pico-8 play session: hold → + tap 🅾

[t = 1 s] hold → ~1s, tap 🅾 ~2×
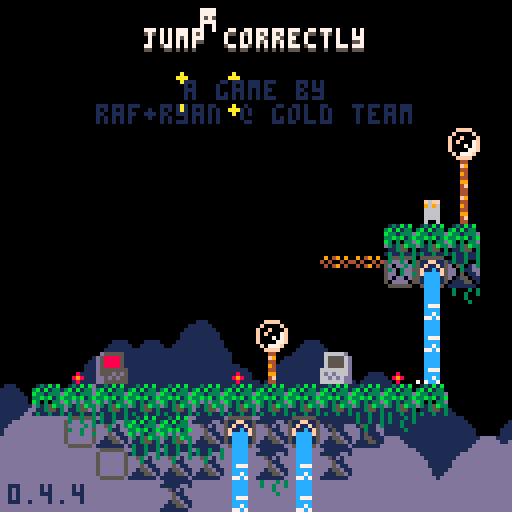
[t = 6 s] hold → ~6s, tap 🅾 ~10×
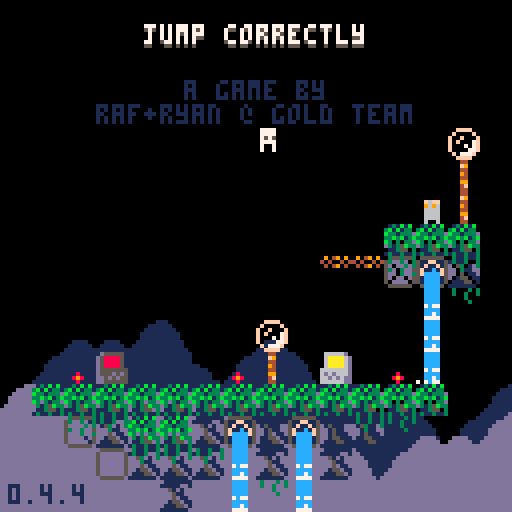
[t = 8 s] hold → ~8s, tap 🅾 ~14×
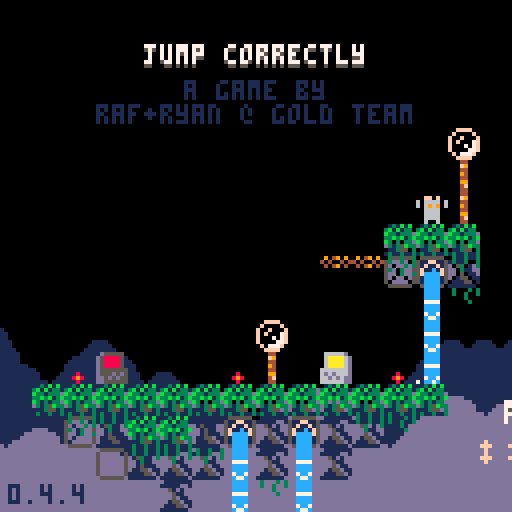

pico-8 cartridge
version 42
__lua__
-- jumper 2
-- 2025-06-24

p_win=0 //keep this
last_lvl=31

--constants and globals
p_spd=1
p_accel=0.3		 --fall accel (0.3)
p_f_max=4				 --fall spd max (4)
p_j_max=-2.5	 --jump spd max (-2.5)
p_j_t_max=5 	 --jump frames
//p_j_fre=1   	 --num free jumps
//p_w_spd=0.3 		--water fill speed

l_toucht=nil //last touch teleporter

chl=0 --checkpoint lvl
crl=0 --current lvl

-- enemy constants
ice_t_slow=70 --ice spawn time slow
ice_t_fast=30 --ice spawn time fast

cltb=0 --cloud time back
cltf=0 --cloud time front
key_cols={10,11,12,8} --keys

logo_t=0
//auto_save=1
tot_d=0
aut=0

function _init()
	printh("=====start=====")
	cartdata("gt_j2_043")
	
	mplay=false
	pp=obj(-1,-1,3,5)
	chl=dget(0)
	//chl=31
	tot_d=dget(2)
	//tot_d=100
	p_win=dget(3)
	//p_win=1
	printh("load save 0 "..chl)
	printh("load save 2 "..tot_d)
	printh("load save 3 "..p_win)
	
	reset_checkpoint(0)
end

function reset_checkpoint(ll)
	printh("reseting from checkpoint")
	uits,l_uits=-0.1,-1 --ui time slow
	uitf,l_uitf=-0.1,-1 --ui time fast
	
	tpt=0								--lvl trans time
	pvy=0  			   --vel y
	pdrx=1 			   --dir x
	pdry=0 			   --dir y
	pmt=0  			   --move time
	pjmp=0 			   --current jump
	pjp=true     --jump pressed
	pjmpt=0      --jump time
	ptank=1 		   --num water tanks (this will probably never get higher)
	pwater=0 	   --amt water
	pst=false    --show empty tank icon
	pwt=0					   --water time
	ptw=false    --touching water
	pdig=false   --is digging
	pdt=0				 	  --digging time
	pseed=0				  --seeds
	psht=false   --shooting
	ptswch=false --touching switch player
	etswch=false --touching switch any ememy
	pto=false 	 	--near old man :(
	pio=false    --interact old man
	og_text=":)" --old guy text
	ptn=false				--touching ng cpu
	pin=false				--interact ng cpu
	ptd=0    				--touching door (0 no, 1 yes, 2 yes+interact)
	pbnk=false   --did bonk
	prst=0							--restart time
	
	ogidx=0
	ogt=0
	
	dth_t=-1					--death time
	dth_e=nil				--death object
	
	if ll then
		crl=ll
	else
		crl=chl
	end
	
	if(crl!=0)save_game()
	
	if crl==0 then
		mplay=false
		music(63)// test no music
	elseif not mplay then
		mplay=true
		music(0)// test start music
	end
	
		
	init_lvl()
end

function _draw()
	cls()
	camera(cmx,cmy)
	
	draw_clouds()
	
	if logo_t<120 then
		draw_logo()
		return
	end
	
	if tpt>0 and tpt<40 then
		local t,c="computer "..crl,5
		if crl==0 then
			t="correct!"
			c=cltb%8+8
		end
		
		print(
			t,
			cmx+cen_txt(t),
			cmy+62,
			c)
			
		if flr(uits%2)==0 then
			spr(22,cmx,cmy+120)
		end
		return
	end
	
	if dth_t!=-1 then
		if dth_e and dth_e.draw then
			dth_e.draw(dth_e)
		end
		for e in all(effs)do
			if(e.isp)e.draw(e)
		end
		return
	end
	
	draw_bk()
	
	for e in all(enemies)do
		if(e.draw)e.draw(e)
	end
	
	map(0,0)
	
	if not tp_out then
		draw_player()
	end
	//printh(cmi.." "..cmj.." "..cmx.." "..cmy)
	
	draw_fg()
	
	for b in all(bullets)do
		b.draw(b)
	end
	
	
	for e in all(effs)do
		e.draw(e)
	end
	
	draw_hud()
	if aut>0 then
		for i=0,flr((30-aut)/10)do
			pset(cmx+2+i*2,cmy+126,7)
		end
	end
	
	if pio then
		draw_old_guy_prompt()
	end
end

function _update()
	l_uits,uits=uits,(uits+0.1)%30
	l_uitf,uitf=uitf,(uitf+0.2)%30
	cltb=(cltb+0.7)%136
	cltf=(cltf+1)%136
	
	if aut>0 then
		aut-=1
	end
	
	if scr_wrap and 
				flr(uits%3)==0 and
				flr(l_uits%3)!=0 then
		for i=0,16 do
			add_wrap(cmx,cmy+i*8,1)
			add_wrap(cmx+127,cmy+i*8,-1)
		end
	end
	
	if logo_t<120 then
		logo_t+=1
		if(btnp(❎))logo_t+=50
		return
	end
	
	update_clds()
	
	for e in all(effs)do
		e.update(e)
	end
	
	if dth_t>=0 then
		dth_t-=1
		//if dth_e and dth_e.update then
			//dth_e.update(dth_e)
		//end
		if(dth_t==0)reset_checkpoint(crl)
		return
	end
	
	if pio then
		update_old_guy_prompt()
		return
	end
	
	if crl==0 and 
				p_win==1 and
				flr(uitf%2)==0 and
				flr(l_uitf%2)!=0 then
		add_jump(
			rand(0,127),
			rand(0,127),
			nil,
			15)
		//local sv=
		//sfx(16,-1,rand(0,2)*6,6)
		sfx(9,-1,0,16)
	end
	
	update_lvl()
	
	if tp_out then
		update_tp_out()
	else
		for e in all(enemies)do
			if(e.update)e.update(e)
		end
	
		update_bullets()
		update_player()
	end
end

function comb(a,b)
	for k,v in pairs(b)do
		a[k]=v
	end
end

function obj(x,y,w,h,ext)
	o={x=x,y=y,w=w,h=h}
	comb(o,ext)
	return o
end

function eff(x,y,d,u,ext)
	o={x=x,y=y,draw=d,update=u}
	comb(o,ext)
	return o
end

function rand(bot,top)
	return flr(rnd((top+1)-bot))+bot
end

function draw_bb(o)
	rect(
		o.x-o.w/2,
		o.y-o.h/2,
		o.x+o.w/2,
		o.y+o.h/2,
		8)	
end

function col_bb(a,b)
	if b.w==0 or b.h==0 then
		return false
	end
	local ax=a.x-a.w/2
	local ay=a.y-a.h/2
	local bx=b.x-b.w/2
	local by=b.y-b.h/2
	
	return ax<=bx+b.w and
		ax+a.w>=bx and ay<=by+b.h and
		ay+a.h>=by
end

function test_w_wrap(a,b)
	local aa=a
	if scr_wrap then
		aa=obj(
			a.x%128+cmx,
			a.y,a.w,a.h)
	end
	if col_bb(aa,b) then
		return b
	end
	return nil
end

function on_layer(o,ox,oy,lrs,t_spk,hb_mod)
	if type(lrs)!="table" then
		lrs={lrs}
	end
	if(hb_mod==nil)hb_mod=0
	
	local a=obj(o.x+ox,o.y+oy,o.w+hb_mod,o.h+hb_mod)
	local mi=flr(a.x/8)
	local mj=flr(a.y/8)
	
	for j=min(cmj+15,mj+1),max(cmj,mj-1),-1 do
	for ii=mi-1,mi+1 do
		local i=ii%16+cmi
		for f in all(lrs) do
			local s=mget(i,j)
			if fget(s,f) then
				local h=f==1 and 4 or 8
				local b=obj(
					i*8+4,
					j*8+h/2,
					8,
					h,
					{s=s}
				)
				if test_w_wrap(a,b) then
					return b
				end
			end
		end
	end end
	
	if t_spk then
		for s in all(spks) do
			if test_w_wrap(a,s) then
				return s
			end
		end
	end
	return nil
end

function on_scr(o)
	return o.y<cmy+137 and 
								o.y>cmy-4 and
			 				o.x<cmx+137 and 
			 				o.x>cmx-4
end

function round(n)
	if n-flr(n)>=0.5 then
		return flr(n)+1
	end
	return flr(n)
end

function lerp(a,b,t)
 return a+(b-a)*t
end

function clear_map_at(x,y)
	mset(flr(x/8),flr(y/8),0)
end

function draw_logo()
	local f=min(logo_t/60,1)
	local fi=min(flr(logo_t/9),6)
	pal(10,({1,5,2,13,15,10})[fi])
	for i=1,4 do
		spr(
			124+i-1,
			cmx+60+f*8*i-4*f,
			cmy+60)
		spr(
			124-i,
			cmx+60-f*8*i+4*f,
			cmy+60)
	end
end

--[[
function toggle_auto_save(i)
	if i==1 or i==2 then
		return
	end
	auto_save=(auto_save+1)%2
	printh("set auto save ")
	printh(auto_save)
	dset(1,auto_save)
	//add sfx here
	menuitem(
		2,
		"auto save "..(auto_save==1 and "is on" or "is off"),
		toggle_auto_save
	)
end
]]--

function save_game()
	printh("set save 0 "..chl)
	printh("set save 2 "..tot_d)
	printh("set save 3 "..p_win)
	dset(0,chl)
	dset(2,tot_d)
	dset(3,p_win)
	//add sfx here
	aut=30
end

function clear_save()	
	printh("clear save 0 2 3")
	dset(0,0)
	dset(2,0)
	dset(3,0)
	tot_d=0
	chl=0
	p_win=0
end

music(0)

-->8
--player
function draw_player()
	local off=(ptswch and 2 or 0)
	
	--legs
	sspr(
		12,flr(pmt)%2*2+8,
		4,2,
		pp.x-2,pp.y+1-off,
		4,2,
		pmt<2
	)	

	--ducking
	local dt=flr(pdt/3)%2
	if dt==0 and 
				pdry==1 and 
				pvy==0 and
				not pdig then
		dt=1
	end

	--head
	if(pjmp>=1)pal(12,5)
	sspr(
		8,pdry*4+12,
		4,4,
		pp.x-2,pp.y-3+dt-off,
		4,4,
		pdrx==-1
	)
	pal()
		
	--off screen arrow
	if pp.x>cmx+128 then
		spr(13,cmx+120,pp.y-4)
	elseif pp.x<cmx-1 then
		spr(13,cmx+2,pp.y-4,1,1,true)
	end
	
	--water drops
	if ptw then
		draw_splash(pp.x-4,pp.y-5)
	end
	
	--water tank
	local ofx=3
	if(pdrx==-1)ofx=-8
	if pst then
		sspr(0,8,6,6,pp.x+ofx,pp.y-6)
	elseif pwater>0 then
		if ptw then
			--tank shadow
			sspr(
				0,8,6,6,
				pp.x+ofx+1,pp.y-5)
		end
		sspr(
			16+8*(pwater-1)+(flr(uits)%2)*4,8,
			5,5,pp.x+ofx,pp.y-6)
	end
	
	--seeds
	for i=1,pseed do
		local a=uitf/7.5+i/pseed
		local x=pp.x+cos(a)*6
		local y=pp.y+sin(a)*6
		rectfill(
			x,y,
			x+sgn(cos(a)),
			y+sgn(sin(a)),7)
	end
	
	if prst>15 then
		draw_int(
			4-flr(prst/15),
			pp.x+2,
			pp.y-2)
	end
	
	--[[
	draw_bb(
		{x=pp.x,y=pp.y+4,w=3,h=1}
	)
	]]--
end

function update_player()
	local move=false
	pdry=0
	if(btn(➡️))move,pdrx=true,1
	if(btn(⬅️))move,pdrx=true,-1
	if(btn(⬆️))pdry=-1
	if(btn(⬇️))pdry=1
	
	if move then
		pmt-=0.3
		if(pmt<0)pmt=4
		if not on_layer(pp,pdrx,0,0) then
			pp.x+=p_spd*pdrx
		end
	else
		pmt=0
		pp.x=flr(pp.x)
	end
	
	if scr_wrap then
		local wr=false
		if(pp.x<cmx-1)pp.x,wr=cmx+127,true
		if(pp.x>cmx+127)pp.x,wr=cmx,true
		if(wr)sfx(3,-1,12,14)
	end
	
	--touch enemy
	local ts=false --touch shroom
	for e in all(enemies)do
		if col_bb(pp,e) then
			if e.draw==draw_shroom then
				ts=true
				//printh(pp.x.." "..pp.y.." touch shroom")
			elseif e.can_hurt then
				//reset_checkpoint()
				kill_plr(e)
				return
			end
		end
	end
	
	--jump
	if btn(🅾️) then
		if not pjp then
			pjp=true
			--  bank,chnl,off, len
			--sfx(0,   0,   0,   0)
			if (pjmp<1 or
							flr(pwater/3)>0) then
				if pjmp>=1 and pwater>2 then
					pwater-=3
					if pwater==0 then
						pst=true
					end
				end
				pjmpt=p_j_t_max
				//pvy=p_j_max
				pjmp+=1
				add_jump(pp.x-1,pp.y)
				if not ptn then
					sfx(3,-1,0,8)
				end
			end
		end
		if pjmpt>0 then
			pvy=p_j_max
		end
		pjmpt=max(0,pjmpt-1)
	else
		pjmpt=0
		pjp=false
	end
	
	--fall
	pvy=min(p_f_max,pvy+p_accel)
	if pvy<0 then
		local b=on_layer(pp,0,pvy,0) 
		if b then
			if not pbnk then
				sfx(3,-1,8,4)
			end
			pbnk=true
			pp.y=b.y+7
			pvy=0.5 --y vel of player after bonk
		end
	else 
		local t=on_layer(
			pp,0,max(1,pvy),{0,1})
		if t!=nil and t.y-pp.y>4 then
			if pvy>p_accel then
				//printh(
				//	"landed "..(
				//		ts and "true" or "false")
				//	)
				add_landed(pp.x,pp.y+4)
				pbnk=false
				sfx(5,-1,0,10)
			end
			pp.y=(flr(pp.y/8)*8)+5
			pvy=0
			pst=false
			
			if not ts then
				pjmp=0
			end
			
			if t and t.s==76 then
				set_cld(t.x,t.y)
			end
		end
	end
	pp.y+=pvy
	
	local sq=on_layer(pp,0,0,0)
	if sq then
		//printh(sq.x.." "..sq.y)
		local o=obj(
			sq.x,sq.y,0,0,
			{
				draw=function()
					spr(sq.s,sq.x-4,sq.y-4)
				end
			})
		kill_plr(o)
	end
	
	--shoot
	if btn(❎) then
		if not pto and 
					not psht and 
					pseed>0 then
			psht=true
			pseed-=1
			sfx(6,-1,0,6)
			local dx=pdrx
			if(pdry!=0)dx=0	
			//add_get(pp.x+2,pp.y,pseed)
			add_bullet(
				pp.x+dx*5,pp.y+pdry*5,1,
				dx*4,pdry*4,false,7,true)
		end
	else
		psht=false 
	end
	
	if btn(❎) and 
				btn(⬇️) and 
				pvy==0 then
		prst+=1
		if prst==15*4 then
			kill_plr()
		end
	else
		prst=0
	end
	
	--touch water
	--note: timer doesnt
	--reset when player
	--leaves water
	ptw=false
	for w in all(waters) do
		if(col_bb(pp,w))ptw=true
	end
	if ptw then
		pwt+=0.3//p_w_spd
		if pwt>=1 then
			pwt=0
			if pwater/3<ptank then
				pwater+=1
				pst=false
				sfx(4,-1,(pwater-1)*6,6)
			end
		end
	end
	
	//printh(pov)
	
	if pp.y>cmy+136 then
		//reset_checkpoint()
		kill_plr()
		return
	end
	
	for b in all(bullets)do
		if col_bb(pp,b) then
			//reset_checkpoint()
			kill_plr(b)
			return
		end
	end
	
	--touch key
	//for k in all(l_keys)do
	for i=1,#l_keys do
		local k=l_keys[i]
		if not k.p and col_bb(pp,k) then
			k.p=true
			add(p_keys,k)
			add_b_exp(
				k.x,k.y,
				3,6,
				{key_cols[i]})
			sfx(10)
		end
	end
	
	--touch door
	//for d in all(doors)do
	if door then
		if col_bb(pp,door) then
			//ptd=true
			if btn(⬇️) or btn(⬆️) then
				local can=true
			
				//sfx(11)
				//sfx(17)
				//sfx(7,-1,4,4)
				for k in all(l_keys)do
					if k.p==false then
						can=false
					end
				end
			
				if can then
					for i=1,#l_keys do
						local k=l_keys[i]
						add_b_exp(
							k.x,
							k.y,
							2,2,
							{key_cols[i]})
						//del(p_keys,k)
					end
					if crl==last_lvl then
						crl=0
						p_win=1
						save_game()
					elseif crl==chl then
						crl+=1
					else
						crl=chl
					end
					sfx(11)
					init_tp_out()
				
					return
				elseif ptd<2 then
					sfx(7,-1,4,4)
					ptd=2
				end
			else
				ptd=1
			end
		else
			ptd=0
		end
	end
	
	--touch flower
	flwr=nil
	for f in all(flwrs)do
		if col_bb(pp,f) and pdry==1 then
			flwr=f
		end
	end
	
	if pvy!=0 or flwr==nil then
		pdig=false
		pdt=0
	else
		if pdig==false then
			pdt=10
		end
		pdig=true
		if pdt%5==0 then
			add_dig(pp.x,pp.y+4)
			sfx(8,-1,27,4)
		end
		if pdt<=0 then
			del(flwrs,flwr)
			pseed+=flwr.s
			add_get(pp.x,pp.y,"+"..flwr.s)
			sfx(14)
		end
		pdt-=1
	end
	
	-- touch teleporter
	local toucht=nil
	for tt in all(tps)do
	for i=0,1 do
		local t=tt[i+1]
		if t then
			if col_bb(pp,t) then
				//printh((i+1%2)+1)
				toucht=tt[(i+1)%2+1]
			end
		end 
	end end
	if l_toucht==nil and
				toucht!=nil then
		pp.x=toucht.x
		pp.y=toucht.y+1
		pvy*=-1
		--[[
		because of long pressing jumps,
		if the player enters this while
		holding jump before the max hold
		time, their velocity wont flip
		]]--
		add_b_exp(pp.x,pp.y,5,5,toucht.c)
		sfx(7,-1,8,24)
	end
	l_toucht=toucht
	
	-- old man
	pto=false
	if old_guy and 
				col_bb(pp,old_guy)then
		pto=true
		if btnp(❎) then
			sfx(7,-1,0,4)
			pio=true
			ogt=0
			l_ogt=-1
			if p_win==1 then
				_,__,idx=rank(tot_d)
				og_text=og_texts[99-idx]
			elseif og_texts[crl]!=nil then
				og_text=og_texts[crl]
			end
		end
	end
	
	-- touch ng cpu
	ptn=false
	if ng_cpu and
				col_bb(pp,ng_cpu)then
		ptn=true
		if btnp(❎) then
			if pin then
				clear_save()
				//kill_plr(ng_cpu)
				crl=1
				init_tp_out()
				sfx(17)
			else
				sfx(7,-1,0,4)
			end
			pin=true
		elseif btnp(🅾️) then
			sfx(7,-1,4,4)
			pin=false
		end
	else
		pin=false
	end
end

function kill_plr(o)
	tot_d+=1
	dth_e=o
	dth_t=30
	add_b_exp(
		mid(cmx,pp.x,cmx+127),
		mid(cmy,pp.y,cmy+127),
		10,10,nil,true)
		sfx(8,-1,0,27)
end

-->8
--hud/general

function draw_hud()
	print(ver,2,121,1)
	
	--[[
	// uncomment for testing
	print("lvl:"..crl+1,cmx+31,cmy+1,1)
	print("lvl:"..crl+1,cmx+30,cmy,7)
	print("dth:"..tot_d,cmx+61,cmy+1,1)
	print("dth:"..tot_d,cmx+60,cmy,7)
	]]--
	
	if crl==0 then
		local t="jump correctly"
		//t="you jumped correctly"
		local off=mid(
			-2.9,
			cos((cltf%136)/136)*3,
			2.9
		)
		print(
			t,cen_txt(t),10+off,5)
		print(
			t,cen_txt(t),9+off,7)
		print("a game by",46,20,1)
		print("raf+ryan @ gold team",
			24,26,1)
		
		if p_win==1 then
		 t1="times jumped"
		 t2="incorrectly: "..tot_d
		 //t2="incorrectly: "..19999
		 print(
			 t1,
			 cen_txt(t1),40,13)
		 print(
			 t2,
			 cen_txt(t2),46,13)
			
			print("rank:",49,58,7)
			//tot_d=50
			local r,c=rank()
			if c==nil then
				pal(7,(uitf%8)+8)
			elseif flr(uitf)%2==0 then
				pal(7,c)
			end
			print(r,72,58,7)
			pal()
		end	
	end
end

function cen_txt(t)
	return 64-(#t*4)/2
end

function draw_splash(x,y)
	sspr(
		16,13+flr(uitf)%3*3,
		8,3,
		x,y)	
end

clds_b={
"00000002234002000",
"00000031111631420",
"20034311111111114",
"14311111111111111"
}
clds_f={
"00000023400562000",
"20022311143111456",
"14311111111111111"
}
function draw_clouds()
	rectfill(cmx,cmy+112,cmx+128,cmy+128,1)
	draw_cloud_layer(clds_b,72,cltb)
	rectfill(cmx,cmy+120,cmx+128,cmy+128,13)
	pal(1,13)
	draw_cloud_layer(clds_f,88,cltf)
	pal()
end

function draw_cloud_layer(arr,y,t)
	for j=1,#arr do
		for i=0,16 do
			local x=i*8-t
			if(x<-8)x+=136
			spr(arr[j][i+1],cmx+x,cmy+y+j*8)
		end
	end
end

function draw_old_guy()
	local s=0
	if cltf>68 or 
				cltf<30 and cltf%12>6 then
		s=4
	end
	sspr(
		64+s,0,
		4,8,
		old_guy.x-2,old_guy.y-4,
		4,8,
		pp.x<old_guy.x)
	if cltf>68 then
		local off=old_guy.y
		if(cltf%12>6)off-=1
		line(
			old_guy.x-4,off-1,
			old_guy.x-4,off,6)
		line(
			old_guy.x+3,off-1,
			old_guy.x+3,off,6)
	end
	//draw_bb(old_guy)
end

function draw_old_guy_prompt()
	local w=92
	local h=66
	local top=cmy+(127-h)/2
	local lft=cmx+(127-w)/2
	
	rectfill(
		lft,top,
		lft+w,top+h,0)
	rect(
		lft,top,
		lft+w,top+h,7)
	
	print(sub(og_text,0,ogt),
		lft+3,top+3,7)
end

l_ogt=-1
function update_old_guy_prompt()
	if ogt<#og_text then
		ogt+=0.5
		if l_ogt!=flr(ogt) and flr(ogt)%2==0 then
			local off=rand(0,1)
			sfx(18,-1,off*3,3)
			//sfx(18,-1,0,2)
		end
		l_ogt=flr(ogt)
	end

	if btnp(🅾️) then
		pio=false
		sfx(7,-1,4,4)
	elseif btnp(❎) then
		if ogt<#og_text then
			ogt=#og_text
		else
			pio=false
			sfx(7,-1,4,4)
		end
	end
end

function draw_ng_cpu()
	if ptd>0 then
		print(
			"continue",
			door.x-15,
			door.y-20,
			7)
		draw_int("⬆️",door.x+1,door.y-2)
	end
	
	spr(7,ng_cpu.x-4,ng_cpu.y-4)
	if(not ptn)return
		
	if pin then
		print(
			"are you sure?",
			ng_cpu.x-23,
			ng_cpu.y-20,
			7)
		print(
			"no:    yes:",
			ng_cpu.x-23,
			ng_cpu.y-12,
			7)
		draw_int("🅾️",ng_cpu.x-7,ng_cpu.y-2)
		draw_int("❎",ng_cpu.x+25,ng_cpu.y-2)
	else
		print(
			"new game",
			ng_cpu.x-15,
			ng_cpu.y-20,
			7)
		draw_int("❎",ng_cpu.x,ng_cpu.y-2)
	end
end

-- draw interact
function draw_int(s,x,y,c1,c2)
	print(
		s,x-4,y-10,
		c1==nil and 5 or c1)
	print(
		s,
		x-4,
		y-(
			flr(uits)%2==0 and 11 or 10
		),
		c2==nil and 6 or c2
	)
end
-->8
--map functions

function init_lvl()
	reload(0x1000, 0x1000, 0x2000)
	waters={}
	ftns={}
	l_keys={}
	p_keys={}
	door=nil
	flwrs={}
	swchs={}
	swch_cs={}
	sw_blks={}
	clds={}
	spks={}
	tps={
		{nil,nil},
		{nil,nil}
	}
	old_guy=nil
	ng_cpu=nil
	
	sw_state=false
	sw_state_c=false
	sw_state_l=false
	scr_wrap=false
	flip_d=false
	
	bullets={}
	effs={}	
	enemies={}	
	--current map tile i,j
	cmi=crl%8*16
	cmj=flr(crl/8)*16
	--current map x,y
	cmx,cmy=cmi*8,cmj*8
	
	--debug for when no checkpoint
	pp.x,pp.y=cmx+64,cmy+64
	
	printh("init lvl: "..crl..", "..cmi.." "..cmj)
	
	local inf_ftns={}
	
	for j=0,15 do
	for i=0,15 do
		local s=mget(cmi+i,cmj+j)
		local fl=fget(s)
		local sn=mget(cmi+i,cmj+max(j-1,0))
		local ss=mget(cmi+i,cmj+min(j+1,15))
		local sw=mget(cmi+max(i-1,0),cmj+j)
		local se=mget(cmi+min(i+1,15),cmj+j)

		local x,y=cmx+i*8,cmy+j*8
		
		if s>=93 and s<=94 then
			--fountains
			local on_t,off_t=7,0
			if(s==94)on_t,off_t=30,30
			if(s==93)add(inf_ftns,{x=x,y=y})
			add(ftns,{
				x=x,y=y,
				t=-1,on_t=on_t,off_t=off_t
			})
			mset(cmi+i,cmj+j,79)
		elseif s==109 or s==110 then
			add(sw_blks,{
				cmi+i,cmj+j,s==110
			})
		elseif fl==0 then
			-- items created in this
			-- block will clear the
			-- original map tile
			mset(cmi+i,cmj+j,0)
			
			if s==107 then
				--spikes
				local off,f=5,false
				if sn!=77 and 
							sn!=109 and
							sn!=110 and
							fget(sn,0) then
					off,f=2,true
				end
				local sp=add_enemy(
					x+4,y+off,8,4,
					draw_spike,
					nil,
					false,
					true,
					{f=f}
				)
				add(spks,sp)
			elseif s==36 or // up
										s==45 or // down
										s==46 or // right
										s==54 or // left
										s==53 then
				--circle spikes
				local u=update_c_spike
				if(s==53)u=nil
				local d={-1,0}
				if(s==36)d={0,-1}
				if(s==45)d={0,1}
				if(s==46)d={1,0}
				if(s==54)d={-1,0}
				add_enemy(
					x+4,y+4,7,7,
					draw_c_spike,
					u,
					false,
					true,
					{d=d}
				)
			elseif s==22 then
				--keys/floppy
				add(l_keys,obj(
					x+4,y+4,4,4,
					{p=false}
				))
			elseif s==23 and p_win==0 then
				--door
				door=obj(x+4,y+4,8,8)
			elseif s==24 or s==25 then
				--flower 5 seed
				add(flwrs,obj(x+4,y+4,6,8,{s=s==24 and 5 or 1}))
			elseif s==48 or s==49 then
				-- checkpoints
				printh("cp "..x.." "..y)
				pp.x,pp.y=x+4,y+5
				add_b_exp(pp.x,pp.y,10,10)
			elseif s==50 or s==51 then
				-- slimes
				add_enemy(
					x+4,y+4,4,6,
					draw_slime,
					update_slime,
					true,
					true,
					{fast=s==51}
				)
			elseif s==52 then
				-- cacti
				add_enemy(
					x+4,y+4,7,8,
					draw_cactus,
					update_cactus,
					true,
					true,
					{t=60}
				)
			elseif s==55 or s==56 then
				-- moles
				add_enemy(
					x+4,y+4,5,6,
					draw_mole,
					update_mole,
					true,
					true,
					{j=s==56,tm=15,htm=0}
				)
			elseif s==35 then
				-- switches
				add(swchs,obj(
					x+4,y+6,7.5,3))
			elseif s==37 then
				-- switch coins
				add(swch_cs,obj(
					x+4,y+4,7,6))
			elseif s==102 or s==103 then
				-- icicles
				add_enemy(
					x+4,y-4,0,0,
					nil,
					update_ice_spwn,
					false,
					false,
					{tm=s==102 and ice_t_slow or ice_t_fast}
				)
			elseif (s>=40 and s<=44) or
										(s>=57 and s<=60) then
				-- flame spaner
				local drs={
					nil,
					{1,0},{-1,0},{0,-1},{0,1}
				}
				local spd=0.8 -- slow speed
				if s==40 then
					spd=1.8 -- tracker speed
				elseif s>45 then
					spd=1.6 -- fast speed
				end
				local e=add_enemy(
					x,y,0,0,
					draw_flame_spawn,
					update_flame_spawn,
					false,
					false,
					{
						tm=0,
						dr=s<45 and drs[s-39] or drs[s-55],
						flt=not fget(ss,0),
						spd=spd
					}
				)
				//printh(s-39)
				//printh(drs[s-39])
			elseif s==11 then
				scr_wrap=true
			elseif s==61 then
				-- mushroom
				add_enemy(
					x+4,y+4,7,6,
					draw_shroom,
					update_shroom,
					true,
					false,
					{tp=false}
				)
			elseif s==31 then
				--eye
				add_enemy(
					x+4,y+4,7,6,
					draw_eye,
					update_eye,
					false,
					false,
					{t=0}
				)
			elseif s==120 then
				flip_d=true
			elseif s>=116 and s<=119 then
				--teleporters
				local i1=ceil(abs(115-s)/2)
				local i2=(s%2)+1
				local cs={{3,11},{2,8}}
				tps[i1][i2]=obj(
					x+4,y+4,6,6,
					{c=cs[i1]}
				)
			elseif s==8 then
				old_guy=obj(
					x+4,y+4,8,8,
					{draw=draw_old_guy}
				)
			elseif s==7 then
				ng_cpu=obj(
					x+4,y+4,8,8)
			end
		end
	end end
	
	for f in all(inf_ftns)do
		local j=flr(f.y/8)
		local i=flr(f.x/8)
		
		repeat
			add(
				waters,
				obj(
					f.x+4,
					cmy+3+(j-cmj)*8,
					8,8,
					{st=f.y+5}
				)
			)
			j+=1
		until j>cmj+15 or fget(mget(i,j),0)
	end
	
	--[[
	// title test, use moles
	// to
	if crl==0 then
		local ss="jump correctly"
		printh("lvl 1")
		for i=0,#ss-1 do
			local s=ss[i+1]
			local x,y=24+i*4,20-i*2
			add_enemy(
				x+4,y+4,3,5,
				draw_title_text,
				update_mole,
				true,
				true,
				{j=true,tm=15,htm=0,s=s}
			)
		end
	end
	]]--
end

function draw_bk()
	for w in all(waters)do
		local off=0
		if w.ct and w.ct.y>w.st then
			//printh(w.ct.y-w.y)
			off=7-(w.ct.y-w.y)
		end
		sspr(
			14*8+flr(uits)%4*4,0,
			4,8-off,
			w.x-2,w.y-4)
		//end
		//draw_bb(w)
		if w.ct and off!=0 then

			draw_splash(w.ct.x-4,w.ct.y-5)
		end
		
		for e in all(enemies)do
			if col_bb(w,e) then
				sspr(
					16,13+flr(uitf)%3*3,
					8,3,
					e.x-4,e.y-5)
			end
		end
	end
	
	//for d in all(doors)do
	if door then
		if #p_keys==#l_keys and 
					uits-flr(uits)>0.5 then
			pal(5,key_cols[flr(uits)%#l_keys+1])
		end
		spr(
			23,
			door.x-4,
			door.y-4,
			1,1,
			flip_d
		)
		pal()
		//draw_bb(door)
	end
	
	if old_guy then
		draw_old_guy()
	end
	
	if ng_cpu then
		draw_ng_cpu()
	end
end

function draw_fg()
	local ft=cltf%68
	if ft>0 and ft<7 or 
				ft>14 and ft<21 then
		pal(3,7)
		pal(10,7)
		pal(14,7)
	end
	for f in all(flwrs)do
		local fx=mid(0,flr(uits)%4-1,1)
		local oy=flr(uits)%4%2
		if f.s==5 then
			sspr(
				64,13,6,3,
				f.x-3+fx,f.y+1,
				6,3,fx>0)
			sspr(
				8*8,8,6,5,f.x-3,f.y-4+oy)
		elseif f.s==1 then
			sspr(
				72,14,6,2,
				f.x-3+fx,f.y+1,
				6,3,fx>0)
			sspr(
				72,9,6,5,f.x-3,f.y-4+oy)
				
		end
		
		if not pdig and 
					col_bb(pp,f) then
			draw_int("⬇️",f.x+1,f.y-0)
		end
		//draw_bb(f)
	end
	pal()
	
	if not tp_out then
		for i=1,#l_keys do 
			local k=l_keys[i]
			pal(7,key_cols[i])
			spr(
				22,
				k.x-4,
				k.y-4+mid(
					-1.9,
					cos((uits+i)/5)*2,
					1.9
				)
			)
			pal()
			//draw_bb(k)
		end
	end
	
	for s in all(swchs)do
		sspr(24,
			sw_state and 21 or 17,
			8,3,s.x-4,s.y-1)
		//draw_bb(s)
	end
	
	for s in all(swch_cs)do
		if ptswch or etswch then
			palt(5,true)
			pal(7,13)
			pal(8,13)
			pal(11,13)
		end
		spr(sw_state and 37 or 38,
			s.x-4,s.y-4+cos(uits/6)*2)
		//draw_bb(s)
		pal()
	end
	
	for ti=1,#tps do
	for t in all(tps[ti]) do
	if t then
		//draw_bb(t)
		local d=ti<2 and 1 or -1
		for i=0,2 do
			local f=max(1,i*2)
			local a=0
			while a<1 do
				local aa=a+(cltf/(136/f))
				
				pset(
					t.x+cos(aa)*(2+i),
					t.y+sin(aa)*(2+i)*d,
					i%2==0 and t.c[2] or t.c[1]
				)
				a+=1/5
			end
		end
	end end end
	
	if pto then
		draw_int("❎",old_guy.x,old_guy.y)
	elseif old_guy!=nil and
								p_win==1 and 
								flr(uits)%2==0 then
		draw_int("!",old_guy.x+2,old_guy.y,2,8)
	end
end

function update_lvl()
	for w in all(waters)do
		w.y+=1
		local t=on_layer(w,0,0,0,false,-2)
		w.ct=t
		if w.y>cmy+136 or 
					(t!=nil and t.y>w.st and t.y-w.y<1)  then
			del(waters,w)
		end
	end
	
	for f in all(ftns)do
		f.t+=1
		if f.t<f.on_t then
			if f.t%8==0 then
				add(waters,obj(
					f.x+4,f.y+4,8,8,{st=f.y+5}
				))
			end
		elseif f.t==f.on_t+f.off_t then
			f.t=-1
		end
	end
	
	for i=1,#p_keys do
		local k=p_keys[i]
		//if k.p then
			local tx=pp.x+4*i*1.2*pdrx*-1
			local ty=pp.y-3
			k.x=lerp(k.x,tx,0.2)
			k.y=lerp(k.y,ty,0.2)
		//end
	end
	
	sw_state=sw_state_c
	ptswch=false
	etswch=false
	for s in all(swchs)do
		if col_bb(s,pp) then
			ptswch=true
			sw_state=true
		end
		
		for e in all(enemies)do
			e.tswch=false
			if e.draw!=draw_flame and 
						col_bb(s,e) then
				e.tswch=true
				etswch=true
				sw_state=true
			end
		end
	end
	
	if not ptswch and not etswch then 
	for s in all(swch_cs)do
		if col_bb(s,pp) then
			del(swch_cs,s)
			sw_state_c=not sw_state_c
			sfx(13,-1,0,16)
			local c={8,14}
			if(sw_state_c)c={11,3}
			add_b_exp(s.x,s.y,3,6,c)
		end
	end end
	
	for s in all(sw_blks)do
		if s[3]==sw_state then
			mset(s[1],s[2],sw_state and 110 or 109)
		else
			mset(s[1],s[2],111)
		end
	end
	
	if sw_state!=sw_state_l then
		sfx(12,-1,0,2)
	end
	sw_state_l=sw_state
end
-->8
--effects and bullets

function add_bullet(
	x,y,w,
	vx,vy,
	fall,
	c,
	p,
	draw)
	add(bullets,obj(
		x,y,
		w,w,{
			vx=vx,
			vy=vy,
			fall=fall,
			c=c,
			p=p,
			draw=draw and draw or draw_bullet
		}))
end

function draw_bullet(b)
		rectfill(
			b.x-b.w/2,b.y-b.h/2,
			b.x+b.w/2,b.y+b.h/2,
			b.c and b.c or 7)
		//draw_bb(b)
end

function draw_c_bullet(b)
	spr(
		26,b.x-1,b.y-1,
		1,1,
		false,
		b.vy>1
	)
	//draw_bb(b)
end

function update_bullets()
	for b in all(bullets)do
		if b.fall then
			b.vy=min(p_f_max,b.vy+p_accel)
			if b.vx>0 then
				b.vx=max(0,b.vx-0.2)
			elseif b.vx<0 then
				b.vx=min(0,b.vx+0.2)
			end		
		end
	
		b.x+=b.vx
		b.y+=b.vy
		
		if b.x<cmx or b.x>cmx+128 or
					b.y<cmy or b.y>cmy+128 then
			//add_b_exp(b.x,b.y,2,4)
			del(bullets,b)
		end
		
		local t=on_layer(b,0,0,0)
		if t!=nil and 
					(b.draw!=draw_c_bullet or 
						t.y>b.y
					)then
			if b.p and t.s==77 then
				clear_map_at(t.x,t.y)
				add_gb(t.x,t.y)
				sfx(15,-1,0,27)
			end
			add_b_exp(b.x,b.y,2,4)
			del(bullets,b)
		end	
		
		if b.p then
			for e in all(enemies)do
				local tbw=b.w
				b.w+=2
				b.h+=2
				if e.draw!=draw_flame and 
							col_bb(b,e) then
					add_b_exp(b.x,b.y,2,4)
					del(bullets,b)
					del(enemies,e)
				end
				b.w,b.h=tbw,tbw
			end	
		end
	end
end

function add_b_exp(x,y,m,n,c,isp)
	for i=0,rand(m,n) do
		add(effs,eff(
			rand(x-4,x+4),rand(y-4,y+4),
			draw_jump,update_b_exp,
			{
				t=rand(10,15),
				vx=rand(-0.5,0.5),
				vy=rand(-0.5,0.5),
				c=c,
				isp=isp
			}
		))
	end
end

function update_b_exp(e)
	e.t-=1
	e.x+=e.vx
	e.y+=e.vy
	e.vx*=0.9
	e.vy*=0.9
	if(e.t==0)del(effs,e)
end

--sprinkle effect update
function update_spkl(s)
	s.dy=min(s.dy+p_accel,p_f_max)
	s.y+=s.dy
		
	if s.dx!=0 then
		s.dx-=sgn(s.dx)*0.1
	end
	s.x+=s.dx
		
	s.t-=1
	if s.y>cmy+128 or s.t==0 then
		del(effs,s)
	end
end

function add_dig(x,y)	
	for dx in all({1.2,-1.2})do
		add(effs,eff(
			x,y,draw_dig,update_spkl,
			{dx=dx,dy=-1,t=15}
		))
	end
end

function draw_dig(d)
	rectfill(d.x,d.y,d.x,d.y,15)
end

function add_gb(x,y)
	local dirs={
		{1.2,-1},
		{-1.2,-1},
		{1.2,-1.5},
		{-1.2,-1.5},
	}
	
	for dir in all(dirs)do
		add(effs,eff(
			x,y,draw_gb,update_spkl,
			{dx=dir[1],dy=dir[2],t=15,so=rand(0,3)}
		))
	end
end

function draw_gb(g)
	local sx=g.so%2*4
	local sy=flr(g.so/2)*4
	sspr(sx,16+sy,4,4,g.x,g.y)
end

function add_get(x,y,v)
	add(effs,eff(
		x-4,y-8,draw_get,update_get,
		{t=25,v=v}))
end

function draw_get(g)
	print(
		g.v,g.x,g.y,
		flr(g.t)%8+8
	)
end

function update_get(g)
	g.y-=0.6
	g.t-=1
	if g.t==0 then
		del(effs,g)
	end
end

function add_jump(x,y,c,t)
	local dirs={
		{1.2,-0.5},
		{-1.2,-0.5},
		{1.2,-1.5},
		{-1.2,-1.5},
	}
	
	for dir in all(dirs)do
		add(effs,eff(
			x,y,draw_jump,update_spkl,
			{
				dx=dir[1],
				dy=dir[2],
				t=t!=nil and t or 10,
				c=c
			}
		))
	end
end

function draw_jump(j)
	if j.c then
		pal(7,j.c[flr(j.t)%#j.c+1])
	else
		pal(7,flr(j.t)%8+8)
	end
	sspr(13,13,3,3,j.x,j.y)
	pal()
end

function add_landed(x,y)
	//printh("added landed")
	for d in all({-1,1})do
		add(effs,eff(
			x+2*d,y,draw_landed,update_landed,
			{dx=d}
		))
	end
end

function draw_landed(l)
	rectfill(
		l.x,l.y,
		l.x+1*sgn(l.dx),l.y+1,
		flr(cltf)%8+8)
end

function update_landed(l)
	l.x+=l.dx
	l.dx*=0.90
	if abs(l.dx)<0.5 then
		del(effs,l)
	end
end

function init_tp_out()
	tp_out=true
	tpt=60
	add_b_exp(pp.x,pp.y,10,10)
end

function update_tp_out()
	tpt-=1
	if tpt==0 then
		tp_out=false
		chl=crl
		reset_checkpoint()
		//init_lvl()
	end
end

function set_cld(x,y)
	local can=true
	for c in all(clds) do
		if c[1]==x and c[2]==y then
			can=false
		end
	end
	if(can)add(clds,{x,y,7})
end

function update_clds()
	for c in all(clds)do
		c[3]-=1
		if c[3]==0 then
			add_b_exp(c[1],c[2],3,6,{13,14,15})
			clear_map_at(c[1],c[2])
			del(clds,c)
			sfx(6,-1,6,15)
		end
	end
end

function add_wrap(x,y,d)
	add(effs,eff(
		x,y+rand(-2,2),
		draw_wrap,update_wrap,
		{
			dx=d*rnd()*0.2,
			dy=rnd()*0.09,
			
			t=rand(20,40),
			c=rnd({1,2,13,14})
		}
	))
end

w_cols={14,13,2,1}
function draw_wrap(w)
	//circ(
	//	w.x,
	//	w.y+sin(w.t),1*(w.t/40),2)
	pset(
		w.x,
		w.y+sin(w.t),
		w_cols[flr((w.t/40)*4)+1])
end

function update_wrap(w)
	w.t-=1
	w.x+=w.dx
	w.y-=w.dy
	if w.t==0 then
		del(effs,w)
	end
end



-->8
-- enemies

function add_enemy(x,y,w,h,d,u,hit,hurt,ext)
	e=obj(
		x,y,w,h,
		{
			draw=d,update=u,
			drx=1,vy=0,t=0,
			can_hit=hit,
			can_hurt=hurt,
			tswch=false
		}
	)
	comb(e,ext)
	add(enemies,e)
	return e
end

function update_e_general(e,lrs)
	if(lrs==nil)lrs={0,1}
	e.vy=min(p_f_max,e.vy+p_accel)
	local t=on_layer(
		e,0,max(1,e.vy),lrs,true)
	if t!=nil then
		if e.vy<0 and fget(t.s,0) then
			e.vy=0
		elseif t.y-e.y>4 then
			if e.vy>p_accel then
				// landed
			end
			e.y=flr(t.y-t.h/2)-flr(e.h/2)-1
			e.vy=0
		end
	end
	e.y+=e.vy
end

-- slimes
function draw_slime(s)
	if s.fast then
		pal(2,3)
		pal(14,11)
	end
	spr(
		50+(s.fast and uitf or uits)%2,
		s.x-4,
		s.y-3-(s.tswch and 2 or 0),
		1,1,s.drx==-1)
	//draw_bb(s)
	pal()
end

function update_slime(s)
	update_e_general(s)
	if(s.vy!=0)return
	
	if on_layer(s,s.drx,0,0,true) or
				(not s.fast and 
					not on_layer(s,s.drx*4,1,{0,1},true))then
		s.drx*=-1
	end
	
	-- speed 0.67 and 0.4
	-- dont cause sync issues
	s.x+=s.drx*(s.fast and 0.67 or 0.4)

	if s.y>cmy+136 then
		del(enemies,s)
	end
end

--moles
function draw_mole(m)
	local s=(uits)%2
	if(m.vy<0)s=0
	if(m.vy>0)s=1
	spr(
		55+s,
		m.x-4,
		m.y-4-(m.tswch and 2 or 0),
		1,1,pp.x>m.x)
	//draw_bb(m)
end

function update_mole(m)
	update_e_general(m)
	if m.vy==0 and m.htm==0 then
		if m.tm==0 then
			m.tm=15
			m.htm=10
			if m.j then
				m.vy=-3
				m.y-=1
				sfx(5,-1,10,8)
			end
		else
			m.tm-=1
		end
	elseif m.vy>=-p_accel and
								m.vy<=p_accel then
		if m.htm>0 then
			m.vy=-p_accel
			m.htm-=1
		end
	end
	
	if m.y>cmy+136 then
		del(enemies,m)
	end
end

-- spikes
function draw_spike(s)
	
	spr(
		107+flr(uits)%2,
		s.x-4,s.y-4,
		1,1,false,s.f
	)
	//draw_bb(s)
end

-- moving circle spike update
function update_c_spike(s)
	s.x+=s.d[1]
	s.y+=s.d[2]
	if s.x<=cmx or s.x>=cmx+128 or
				s.y<=cmy or s.y>=cmy+128 or
				on_layer(s,0,0,0,true) then
		s.d[1]*=-1
		s.d[2]*=-1
	end
end

-- circle spikes
function draw_c_spike(s)
	palt(0b1010000010000000)
	spr(
		53+flr(uitf)%2,
		s.x-4,s.y-4,
		1,1,pp.x<s.x
	)
	pal()
	--draw_bb(s)
end

-- cacti
function draw_cactus(c)
	spr(
		52,
		c.x-4,
		c.y-4+(uitf%2)-(c.tswch and 2 or 0),
		1,1,
		uitf%4/2>1)
	--draw_bb(c)
end

function update_cactus(c)
	update_e_general(c)
	c.t+=1
	if c.t>=60 then
		c.t=0
		add_bullet(
			c.x-2,
			c.y-1,
			3,
			-1.7, --h vel
			-2,   --v vel
			true,
			11,
			false,
			draw_c_bullet
		)
		
		add_bullet(
			c.x+2,
			c.y-1,
			3,
			1.7, --h vel
			-2,  --v vel
			true,
			11,
			false,
			draw_c_bullet
		)
		sfx(9,-1,0,16)
	end
end


function update_ice_spwn(s)
	if s.t==0 then
		s.t=s.tm
		add_enemy(
			s.x,s.y+3,7,7,
			draw_ice,
			update_ice,
			false,
			true
		)
	else
		s.t-=1
	end
end

function draw_ice(i)
	sspr(48,48,8,7,i.x-4,i.y-4)
	//draw_bb(i)
end

function update_ice(i)
	i.t+=1
	if i.t<20 then
		i.y+=0.15
	elseif i.t>30 then
		update_e_general(i,{0})
		if i.vy==0 or not on_scr(i) then
			add_gb(i.x,i.y)
			del(enemies,i)
			sfx(15,-1,10,6)
			//sfx(15,-1,16,4)
			if i==dth_e then
				dth_e=nil
			end
		end
	end
end

function draw_flame_spawn(f)
	local off=0
	//if f.flt then
		off=(f.tm/15)%1
	//end
	palt(0b0000000111000000)
	spr(
		40+max(flr(f.tm),0),
		f.x,
		f.y+sin(off)*2)
	pal()
end

function update_flame_spawn(f)
	f.tm+=0.3
	if f.tm>=5 then
		f.tm=-10
		local dr=f.dr
		if dr==nil then
			local a=atan2(
				pp.x-f.x,
				pp.y-f.y)
			dr={
				cos(a),
				sin(a),
				true}
		end
		add_enemy(
			f.x+4,f.y+3,6,6,
			draw_flame,
			update_flame,
			true,
			true,
			{
				dr=dr,
				spd=f.spd
			}
		)
	end
end

function draw_flame(f)
	if not f.dr[3] then
		pal(1,13)
		pal(12,6)
	end
	spr(
		uitf%3+57,
		f.x-4,
		f.y-4)
	//draw_bb(f)
	pal()
end

function update_flame(f)
	f.x+=f.dr[1]*f.spd
	f.y+=f.dr[2]*f.spd
	if not on_scr(f) then
		del(enemies,f)
	end
end

function draw_shroom(s)
	spr(
		s.t>0 and 63 or 61+(uits)%2,
		s.x-4,
		s.y-4-(s.tswch and 2 or 0),
		1,1,pp.x>s.x)
	//draw_bb(s)
end

function update_shroom(s)
	update_e_general(s)
	if col_bb(s,pp) then
		s.t=10
		local v,sv=1.6,1
		if(btn(⬇️))v,sv=1.1,0
		if(btn(⬆️))v,sv=2.1,2
		sfx(16,-1,sv*6,6)
		//sfx(16,-1,0,6+sv*6)
		pvy=p_j_max*v
		add_jump(pp.x-1,pp.y,{13,14})
	end
	if s.t>1 then
		s.t-=1
	elseif s.t==1 and 
								flr(uits%2)==1 and
								flr(l_uits%2)!=1 then
		s.t=0
	end
end

eye_blk_t=6
eye_blk_s=0.24
function draw_eye(e)
	local s=0
	if e.t>=-eye_blk_t then
		local pc=5
		
		if e.t<0 and flr(e.t)%2==0 then
			pc=7
		end
		
		pal(7,pc)	
		pal(9,pc)
		pal(10,0)
		pal(15,pc)
		
		s=28+mid(
			0,
			abs(10-flr(e.t)),
			3)
	else
		s=31-mid(
			0,
			abs(eye_blk_t+4+flr(e.t)),
			3)
	end
	spr(s,e.x-4,e.y-4,1,1,e.x<pp.x)
	pal()
end

function update_eye(e)
	if e.t>=0 then
		e.t+=eye_blk_s
		if(e.t>14)e.t=0
		e.can_hurt=false
		if col_bb(e,pp) then
			e.t=-1
		end
	else
		e.t-=eye_blk_s
		if e.t<=-eye_blk_t then
			e.can_hurt=true
		end
		if(e.t<-eye_blk_t-7)e.t=11
	end
end

--this is a crazy hack
function draw_title_text(t)
	print(t.s,t.x-2,t.y-3)
	//draw_bb(t)
end
-->8
-- normal/hard mode code
// code here differs between
// modes. be careful!

ver="0.4.4"

og_texts={}
// end game s+
og_texts[99]="henlo s+"
// end game s
og_texts[98]="henlo s"
// end game a
og_texts[97]="henlo a"
// end game b
og_texts[96]="henlo b"
// end game c
og_texts[95]="henlo c"
// end game d
og_texts[94]="henlo d"

// lvl texts
og_texts[0]="bad news. one of the\ninterns spilled their\nlatte on the mainframe\nand scrambled our\nencrypted data. then\ni tripped and dropped\nall the backup files.\nmake haste and recover\nthe floppy disks!"
og_texts[2]="if you look down, you\nwill notice these\ndancing flowers.\nthey're extra tasty\nthis time of year!"
og_texts[8]="oh boy, i can't wait\nto get back to work!"
og_texts[15]="i feel a temporal\nshift when i pass the\nparticles."
og_texts[16]="these mushrooms really\nget me. they can help\nus reach high and low\nplaces!"
og_texts[21]="my forehead feels\nrather warm! luckily,\nthe source of the heat\nmay not harm you."
og_texts[28]="some jerk once\ncompared me to a\ntalking paper clip."
og_texts[31]="almost there, kid! use\nyour final resources\nwisely."


function rank()
	if(tot_d==0)return "s+",nil,0
	if(tot_d<=10)return "s",8,1
	if(tot_d<=40)return "a",9,2
	if(tot_d<=80)return "b",11,3
	if(tot_d<=120)return "c",13,4
	return "d",2
end
__gfx__
000000001111111100000000000000011100000000000000000000000d555550000000000000000000000000009009000000000000008000cc7cccccc777cccc
00000000111111110000000000000111111000000000000000000000d58888500000ff0f000000000000000009009000000000000000880077c7cc7ccccc7777
00000000111111110000000000001111111100000000000000000000d5888850ff6f66660050500000000000999900000000000088888880cccc7777cccccccc
00000000111111110000000000011111111110000000001111000000d5888850696969690005000000000000090009000000000088888888cccccccc7c77cccc
00000000111111110000000000011111111110000000111111110000d5555555666666660050500000000000009000900000000088888880cccccccccccc7cc7
00000000111111110011110000111111111111000001111111111000d555d5d5666666660000000000000000000099990000000000008800ccccccccccccc77c
00000000111111110111111001111111111111000111111111111000dd5d5d55666666660000000000000000000900900000000000008000c777cccccccccccc
00000000111111111111111111111111111111101111111111111110dd555555600660060000000000000000009009000000000000000000cccc7c77cccccccc
01110000777770070777077707770777077707770000000000000000066666d0000a000000000000030000000000000000000000000000000000000000000000
100010007c7c700770007000700070007c0c70c070007770000000000655556d00aaa000000000003b3000000000000000ffff0000ffff0000ffff0000ffff00
100010007777700770007000705575007ccc7ccc7000c7c0000555000655556d0aa1aa000000000030300000000000000f9999f00f9999f00f9999f00f0000f0
110110007777700065506005655565556ccc6ccc60007070005775000655556d00aaa00000e0e0000000000000000000f999999ff999999ff077000ff077000f
011100007777000006660666066606660666066600000000005775006666666d000a0000000a00000000000000000000f999999ff799990ff7aa700ff7aa700f
00000000777700700700000c000000000000000000000700005665006d6d666d0030000000e0e0000000000000000000f799990ff7aa700ff7aa700ff7aa700f
000000007c7c077700c007000000000000000000000000000000000066d6d6dd003000000003000000000000000000000f7700f00f7700f00f7700f00f7700f0
0000000077770070700000c000000000000000000000000000000000666666dd0003000000300000000000000000000000ffff0000ffff0000ffff0000ffff00
77700000777700000c00000000000000000070080077700000777000000000007777770799999909888889098999990999999909000070000000700001000101
76070770777700007000007c0eeeded0000670880755570007555700000670007707001099090010980900108809001099090060000670000006700000010000
07677067777700000000c00000dd5d00005fdf087558557075555570006677007010110790601109901011098010160990101109005fdf00005fdf0001000000
006707677c7c0000700c00008888282277dddd687588857075bbb57006655660770110779901109999061099890160999901109877dddd6077dddd6000010000
0070000000000000000070000000000006dddd77755855707555557006650660770110779901109999061099890160999901109826dddd7706dddd7700100000
070707700000000000c000c000000000005dd5000755570007555700007766007010010790100109906001099010060990100108205dd500005dd50001000000
7607076700000000000000000333d3d0000760000077700000777000000760007010707790109089906090999010909990109088220760000007602000000000
677000770000000000000000bbbb3b33000700000000000000000000000000000107777706088888010999990109999901099998200700000007222200000000
33000033990000990000000000000000000bb0000000000088887000000000000000000000000c000000c0000000000000000600000000000000000000000000
3bbb00039aaa0009000000000002200000b33b000000700008067000004440000000000000000c000000c00000c0000000000600000dd0000000000000000000
00b000000a00000000222200002ee20000b33b0b005fdf00005fdf00049994000044400000c0c1c0000c1c0000cc000c00606d6000d99d000000000000000000
00b0bbb00a00aaa002eeee2002eeee20bbb7370b07dddd0077dddd6004797940049994000c1c11c00cc111c00cc1c0cc06d6dd600d8888d000dddd0000000000
00b0b0b00aaaa0a02eeeeee202e7e720b0b33bbb00dddd7006dddd770499994004797940c111111cc111111cc1111c1c6dddddd60d7879d00d8998d000dddd00
0000bbb00000aaa02eee7e7202eeee20b0b33b00005dd500005dd5000444444004999940c11ff11cc11ff11cc11ff11c6ddffdd60d8889d0d888888d0d8998d0
3000b0039000a00902222220002222000b3bb3b0000700000007600000500500044444400c1ff1c00c1ff1c00c1ff1c006dffd6000dddd00d788799dd788879d
330000339900009900000000000000000bb00bb00000000000070000055055000550550000cccc0000cccc0000cccc0000666600000660000dddddd0dddddddd
0555555003113113035535530131b1b000000000000000000004400000ffff00055555500911911a0a55a55a01a1a1a00ff90f90077777700904909005555550
50dddd051311300353dd3d033b1b13300000000000000000000f90000f0000f05044440519119009594494099a1a1990ffff9f997000000740400404511ff115
5d0dd0d5d05301d35d0dd3d3b331333d000000000000000000044000f00f000f54044045405a014954044949a991aaad9fff9ff9700006070404904051f11f15
5dd00dd5dd0311dd53d03dd533b3b13b000000000000000000094000f0f0007f54400445440911445940944599a9a1aa0ffffff970600007000000005f11c1f5
5dd00dd5dd05011d5dd03dd3b303033d000000000000000000044000f000707f544004454405011454409449a90909ad9ff9ff9070600007000000005fccccf5
5d0dd0d5d01550115d0dd0d5d3135b33000800000060000000099000f000077f540440454015501154044045d9194a9a09909900706660070000000051cccc15
50dddd050111550150dddd050113550300898000066600000004f0000f0777f05044440501115501504444050119440900000000700000070000000051cccc15
0555555011111110055555501311311300080000005000000004400000ffff000555555011111110055555501911911900000000077777700000000005cccc50
055555500611611676d67d7076767670000000000000000000077000007777000000000002112112021021220020202000000a0000000bbb00000bbb00000000
5066660516116006dddd777767777777000000000000000000077000077770700011110011111001111111012202011000a0a0000ccc03330eee033300000000
56066065d05601d67d7d7dc7707777c7000000000000000000047000777607070101101010510101110110112110111d0a00a00a0c0c0f440e000f4400000000
56600665dd0611dddddc07d76c7c070700000000006070000009d000776776d7011001101501110111101101112120120a0a0aa0060c01f400ee01f400000000
56600665dd05011dd07ddc06607ccc0600000000000a0000000dd000d06076670110011005050111110011011101011d0aa0a0900ccc01f40eee01f400000000
56066065d0155011dddd70d66c0c70c6000700000070700000099000d0007667010110100005501111011011d1015111a0a090a000000f4400000f4400000000
5066660501115501ddddddd667c607c60079700000636000000df0000d7d7dd700111100000055011011110100015501909a0a00555ff555555ff55500000000
055555501111111067606760676067600668660006366600000dd00007dddd000000000000000110011111100100100199a90909111111111111111100000000
0555555009ff9ff90fffff5f0fffff9f0000000000300300000766dc000766dc00000000030003030000000000000000000000000e8888e003bbbb3005055050
50ffff05f9ff900959ff9dfff99ff9f90000000000b03b00706766dc706766dc0000000003003003000001000060000000000060e000000e3000000350000005
5f0ff0f5f9f90ff9fffff9f99ffff9990000000000033303766766dc766766dc000099800000300000001110006000000000006080088008b000000b00000000
5ff00ff5ff99fff9f9ff9ff5ff99fff9000000000300b30b07c076c007c076c008098999000003000000010005d000600060056080888808b0bbbb0b50000005
5ff00ff5df090ffdfdff9ff9f99f09ff40000400b3303330070076c0070076c088800500000000000000010005d60060006005d680888808b0bbbb0b50000005
5f0ff0f5d0155ff1fd0fd0f5ff9950f90400400033b03300000077c0000077c005000600000000000100010055d605d005605dd680088008b000000b00000000
50ffff050111550150dddd0509ff55f100440400b3303b0000000700000007000060006000000000010001005dd605d605d65dd6e000000e3000000350000005
055555501111111005555550191191900040000033b03300ee0000008800000006000060000000000100010000000000000000000e8888e003bbbb3005055050
011111110e11e11e0e55e55e0e12e21e33000033bb0000bb220000228800008800aaaaa000aaaaa000aaa0000aaaaa00aaaaaaaaaaaaaaaa00aaaaa00aaaaaa0
111110011211200e5edd2d0ee2e12e2e3bbb0003b333000b28880002822200080aaaaaaa0aaaaaaa00aaa0000aaaaaa0aaaaaaaaaaaaaaaa0aaaaaa0aaaaaaaa
d05101ddd05e01d25d0dd2de20eee22200b0bbb0003033300080888000202220aaa000aaaaa00aaa0aaaa0000aa00aaa000aaa000aa000000aa00aa0aaaaaaaa
dd0511ddd20211dd52d02dd5dd2e222e00b0b0b0003030300080808000202020aa000000aa0000aa0aaa0000aaa000aa00aaaa00aaaaaa00aaa00aa0aa0aa0aa
dd05011dd202011d5dd02dd2de25eeed00b0bbb0003033000080888000202200aa00aaaaaa0000aa0aaa0000aaa000aa00aaa000aaaaaa00aa000aaaaa0aa0aa
d0155011d21550115d0dd0d5d02550ee0000b0b0000030300000808000002020aaa000aaaaa00aaaaaaa0000aa000aaa0aaaa000aa00000aaaaaaaaaa00000aa
011155010211550150dddd050111550e3000b0b3b000333b2000808280002228aaaaaaa0aaaaaaa0aaaaaaaaaaaaaaa00aaa0000aaaaaaaaa0000aaaa00000aa
1111111011111110055555501121111033000033bb0000bb22000022880000880aaaaa000aaaaa00aaaaaaaaaaaaa0000aaa0000aaaaaaaaa0000aaaa00000aa
00000000000000000086860000000000001717171717378600000000171727170000171717000000001700000000373717171717170000d31717171717373737
172717171700000000000017271717179595959595959595959595a5959595959595959595959595959595959595a5959595959595959595a595959595959595
00000000000000000037373737860000001717271717173700006100b6b6b6170000b6b6b60000000027000000001727177727b6170000d627d3274717171717
000000271700740000000017000000009500000000b20000b2619595959595a59500000000710000959595a59595958595000000a300000000009595a5959585
0000000000000000371717171737000000b6b6b6b6b6001700000000000000170000000000000000001700000091171717002752170000e627d6270017172717
0000000017836400000000270000000095007400b5b5b5b5b5b5959595a59595950000c2c2b5b5008595959595959595a5610000a3007400000000959595a595
00000000000000001727171727170000000000000000001700000000860000170000000000000000001700000037b6171700b600270000002700270000001717
007300001747648600007317000000009500640000950000000095a5959595959513000000959500955200d40000959595d4b5b5b50064000000009595959595
740000000000000000172727170000000000000000000027000000002737d317000000000000000000170000b617711717000000176100000000000000000017
00c40000173737370037e41700b6c4009500b50000b60000000000959595a59595b5b500b59595e495b5b5b500740095950000959500640000009195959595a5
640000000000000000b6b6b6b60000000000d3d3d3000017000000000017e41700b6000091000000730000003723e41717000000170000000000000000000017
00b60073171717000017000000370000950000000000000000a200000000a29595959500009595b26100009500640095a500009595b5b5d4d4b5b59500009595
6471860000000000000000000000000000003737370000b6000000000017d3170037b6d3370000003737000017e4e42717d3d3d317000000000000d300711317
002700c4171700000017c400001700009500b5000000b50000a200000000a295959595b5009595b5b5b5009500b5b59595009195859595b3b395959500919595
373737000000000000000000000000000000002717000000000000000027e417611717171700830027170000270000171737373737000000b6b6b637b6373737
00000000171783740017000073270000950095000000950000a200b60000a29595a595000095a595959500d6000000959500b595959595d4b595959500b59595
17171700000000008600d3d3000061000000000017000000000000000017d317002700000000e400001700001700001717171717170000003737371717171717
0000c4001727006486000000c4170000950000b5000095b50000b5a5b5b5009595859500b59595959595b5b5b5b500959500710000959500009595950000a395
172700000000003737b63737b6272700d30000001700d3d3d30000000017d4170000000000860000001700d30086001717271727170000001717175727671717
0000b6b61717d43737b6b6b6b617810095006195000000000000000000000095a59595000000959100000000950000a595b5b500000095b5e4959595b5b50095
17000000000000171717171717270000270000000053373737000000000000000000008300272700000000373737d31717172717000000001717170027001717
e4b6373717170017172717171717e4e49500b59500000000000000000000b595959595b5000095b50000000095b50095a5959500000095950000000000000095
0000000000000000173737371700000000000000000017171700000000000000000000d4000000000000000000171717520000000074003737171700b6001727
003717172717001717171727170000009592000000009200000000740000009595950000000095000000000000000095959595e400009595b500740000b5b595
00000000000000000017171717000000000000000000002717007400008600000000373700000074000000000000172700000000006486000017270000002717
0017000000170000000000000000000095920000000092b5b500006400b50095a50000007400950000e4e40000e4e495959395000000000000006400a600a395
80130000d3d3d30000271717000000000000d3008613711717916400003737000000271700861364000083910000000083d3d3d3373737000000170000001717
00270000831700000000000000000000959200000000929595a60064a600a695950000916400d400a6000000a600009595a595e40000000000b5b5b5b50000a5
3737370037373700000000000000000000002700272737373737370000172700000017000037373700373737370000002727272717170000000017d3d3d31717
d31761005717d300000000867113860095801371a6b5b59595b5b5b5b5b5b595a500b5b5b5b5b5b5b50000b5b50000a59595950000a613a6000000a595000095
17271700271717000000000000000087000000000000171717271700001700000000000000171717001727170000000000000000270000000000373737373737
273737373737270000000037373737b095b5b5b5b5959595959595a59595959595879585959595a595b2b29595b2009595950000b5b5b5b5b500000095000095
95a5d5959595a5959595959595959595959595a5959595859595959595959595000000000000009400000000b4b4b4b4b0000000b4b4b40000000000000000a4
c500b4b4b4b4b4000000949494949494b4b4b4c5007400000000009494949494949494000000949494a4949494949494b4b4b40000e600172717731576252525
95950095959595910000579595a561959595000000959595950000000095a595000000000000009400000000949400008700000094a4000000000000000000a4
b400009494949400000094a49477949494a494b4b464c500000000946794b4b4b4b4b4000000946794949494d59457949494940000e600171717d41500000000
a5000000619595b5b5b5b595959500959500000000009595a500000000009595000000a40061009400f1000094000000007400009400000023000000000000a4
94000000a467940000009494f1f1f1a49494949494b4b4000000009400949494949494000000e60000d60094000000a484f1f1f1f1b600d60000001500000061
9500000000a29595b3b3b395a59500959574006100008595956100b2000095a5000000a4000000b600a4007494000000006413c594000000f1f1f10000000000
940000c5f1f1940000009494e4a46194b6c50033d4009400000000a400f100a494a494000000e691c5d671a400f1f19495e4a4a4a4a400d6d300001500000000
95000000a6959595959595959595c49595640000000095a595b5b5b500749595000000a4f100f1f1f1a400649461000000b4d4b4b4007400b4b4b40000000000
940000b4b4b4946100009494f1f1f194b4b4b4e4b40094000000009400a40094944794000000b4b4b4b4b49400b4b494956153a300000053d400325300000000
850000b5b5959595a595000093950095956400000000000000000000006495a5000000b4b4b6b4b4b4b4f1b4b400000000940094948164009494a4000000f1f1
94f1000000949400000094949494949494130091940000f10000719400a4f1940000d6000000949494949494f100949495e400000000003700373700e4e40000
950000959595a595959571009395009595b5b5000000000000000000b5b59595000000009494a49400f1f194a4f100000094f1f194b4b4009494b4b40000b4b4
9484000000009400f100a40000000000b4b4b4b4b40000a40000e494f100e4940000d600730094a4940000a4a4009494a5000083000000170000170075000000
9500009595a295959595b5b59395779595000000000000130000000000009595000000000094949400b4b4b494840000b69484d4949494b694949494b6b69494
94d57400000094008400a40000740000940000d4e60000a400000094b400009400e4e4b653b6009494910000a40094a495740000830000170000000565000000
9500000095959547000000c30095b595958200e4e40000b50000e4e40082959500000000000000a400f1f19494f10000b4b4f1f1a49494a49494b4b4b4b4b4b4
94d66400000094f1f1f10000006471c5947400a4a4a4a4a400470094940000a4830000a4d4a4000094b40000a400949495640000868300276100000065d40000
9500000000959500000074000095959595000000000000000000000000009595000000000000000000b4f194948400009494d4b49400000094a40000c5d49494
94136400008094b4b4b4000000b4b4b494640000000000a4b6b6b6a494005794c40000a432a40000000000f1f1f1949495b5b5373737e6170000000035350000
950000000095950000a66400009595a595000000e4e4000000e4e4000000859500000000000000000094f1f1c500f100f1f1f1949400520000a400b4b4f1f1f1
94b4b400e4e4a4949494e6e6e694009494b4b400000000b4b4b4b49494b6b69400000000e4000000000000b4b4b4a4943487000017174717b600000000430061
9500000000a2950000b5b5d50095959595000000000000000000000000009595000000000000f1f10094b4e4b4b4b400b4b4b49494e4840000a4009494b4b4b4
9494000000c500000000e4e4e4945294a49494000000919494a4949494b4b4b400e600000000000074000094949477941400740000d5343434000000000600c4
95130000a6000000009595d4006795959500e4e4000000007400b5e4e4d495957113c5f10000b4b40000f1f10094a400f1000000a4d4000000a400d6000000f1
9400000000b4b40000000000009452a49494940084e4b4b4b494a4947794a400000000f1f1f183006400009473a400002471641380819696240000d446005600
95b500b5b5b500000095a5b5b5b59595959100a600000000640095a600006195b4b4b4b4000094940000b4b400009400b4330000b4b40000000033d6000000b4
0000000000a4940000000000009400949494005300d400c50094949400940000000000b4b4b4b40064000094d453610014e43434343400009600003636363600
a5950095a5950000009595959595958595b5b5b5b500a67164a695b5b5b5b5959494a4000000a494000094940000000094c50061a4a4f1f1f1f1f1a4c571c594
000000470094a4000000000000a45794940000b4b4b4b4b432a491e6f1d6610000130094949400c56491009432a4c40014001424149600000023440000262600
959587a59500000000959595a59595959595859595b5b5b5b5b595959595959594948700000094940000a4000000000094b4b4b4a4a4b4b4b4b4b4b4b4b4b494
000000000094000000000000009400940000000094949494b4b4b4b4b4b4b400008400a4940000b4b4b400949494000014571414960000000034343400160000
__gff__
0000000000000000000000000000808000000000000000000000000000000000000000000000000000000000000000000000000000000000000000000000000001010101808080800101010102010201010101018080808001010101800101000101010180800000808080000001010001010101000000000000000000000000
0000000000000000000000000000000000000000000000000000000000000000000000000000000000000000000000000000000000000000000000000000000000000000000000000000000000000000000000000000000000000000000000000000000000000000000000000000000000000000000000000000000000000000
__map__
000000000000000000000000000000004400000000004141415d414241410000000000000000414241410000004170417041000000434343434300000000000041000000000041334170417041000000410000000000000070000000000041700000000000000000000000000000000000000000000000000000000000000000
00000000000031000000000000000000434300000000004141004141696900004443430000007041690000000070414241420000006941417041000000000000410000000000416d44006e0069000000700000000000000041780000000040410000000000000000000000000000000000000000000000000000000000000000
000000000000000000000000000000004141470016000069410042000000000043434100000042000000000000705d417041000000005d5d414000000000000070160000000070434343430000000000410000000016000070170000000041410000000000000000000000000000000000001600000000000000000000000000
0000000000000000000000000000000042414600000000007000000000000000424141001600420000000047006900694141180000000000694100320000000041000000420042414141410000000000420032000043000041421833440075410000000000000000000000000016000000000000000000000000003400340000
00000000000000000000000000004700414143004400000041000000000000004343430000004200000000460000000040414343000000000043434d430043004200003342004143434370000000000070334d004542000041434343434341420000000000000000000000000000000000000000000000000064004e004e0000
00000000000000000000000000004600704141434343000000434300000000004170410000006900320000461744000070321642004700000070691642324200414e4e4e000041414241700000004700414d4242424200006900696940414141000000000034000000000000003400000000004c00004c000063630000340000
00000000000000000000000000084600694041704169004700696900320000004341410000470000424200434343000041414d420046000000410042424e42007000000000006d6900006e0000004600410069690069000000004400417041700000004e4e604e4e0000004e4e4e4e4e0000004c00006b6b6b62610000630000
000000000000000000000000434343000000006900000046000000004e4e4e0041424133004644004269004041690000417044000046000000410042004d69006900004200006d0000006e000017460041434343000000000043434d41414141000000641634177800000000000000000000004c006b63636360621965620000
000000000000000000004e4e425d41000000000000000046324400000000000041414343434343434300000069000000434343434343000000410000004d0000000000690000430000004300434343000032694d000042000069403316444170000000636363636300000000006000000000006b6b6362626261626363630000
00000000000000000000000000006900000000000000434343430000004200004170417042416900690000000000004541784d00694100000069004500000000000047000000410000004123417040000043434d0000690000004343434341700000000000000000000000000000650000006363636260620000006262610000
00000000000000004700000000000000007800000000414169000000000000004169000069000000000000000000434341174d0000410000000000434300000000314644000070004200704e704141000032004d0000000000006900690041420000000000000000000000000063630000000000000000000000005d61620000
00004407000000444600170044000000451731440000416900470000004200006900000000000000000000000000414142434300000000004700006941000000004343430000003340004100414269000043434d0000000000000000000041700031650000000000000000006400000000000000000000000000000078000000
004343434343434343434343434300004343434300000000004600003200000000000819000000470000443100005d41704169000000000046000000690000000041704343434e4e0000000069700000007041000044310000000000000041410063630000000000000000006363000064310000000000000000006517000000
000042414343705d705d7041690000004170424100000000454600004343430000434343430032460000434300004d704100000044310000464400000000000000694241417000190000004400410000004169000043434300420033440074410061616400340065003464006100000063630000000000000000636363000000
00000040414141007000700000000000704170000000004343430000414241000041424169004343430069434343434169000000434300004343000000000000000000690040004343000043006900000000000000417041004343434343414100006363636363636363630000000000626200004c4c004c4c00006062000000
0000000000700000690000000000000041706900000000694170000000417000000000000000704170000069694141420000000070410000417000000000000000000000000000417000004100000000000000000069410000006969414270700000000061616062616200000000000061000000000000000000000000000000
6261626261606262000000000000000000000000000000006162326363636300626262610000000062606162006363635252525252525353535252515151515151515151515151515152525252525252525252525252525353535151515151515151515151515167525252525252525252525252525251515151515151515151
6162625e626261623400000034000000000000000000000062616d6261000000626363630000000063636362346261625266666652525252000000666666005151000000175151515252520000000000526666005252525151515100000067515151515100000000000000000052535300525252000066515151665151515167
62620000000000354d00000060000065000000340000000061620062620000006262616200000000616262614d6260615200000052535378005700000000005151000053535351525252000000322355520000005253535353510000000000515166666600000000000000000052525200525252000000515151005151515100
000000000000006300000000000000630025644e0000000060616e00000000006363636200000000626162623461626252160000525252175456000000000051510000000000006766000000005353535216000052525151515100000054005151000000000000000000325416525252004d176d0000006d0000005125515116
0008000000006462230000000000006200636363636b6e0062610000000016006062756200000000350000004d6274615200000000525252525200005050005353006e000000000000000000000000525353530052526700006700005353005151000057000000500000535353525252535353530000006d0000005100675153
636300000063636363000000000000600000616261630000616200000000000062620061004c00006000000000626d625200540000000066666600005016555151000000000055005400000000001652525252005d52000000005700515100515177005600536b506b6b525266666652006666660000196d00000051004d0000
62000000006261626000000064001962000000000062004c00000000320035006200166200000000350000004d0000005253535300005700000000505353535151006d00000053535353000000000052525252004d52000000005600515100515100555600535353535352000000005200000000570053530000005151000000
000000000062600000000000634e63630000000000600000000000004e4e4e006200636200004c006000000000004c0052525252000056005500000051515151510000000000005252520000000000525200660000005400000056195100005153535353535151515100000057000052000054005600665200004e5151005400
00004c000062000000006e00621600620000000000626d004c000000646500646200606200000000350000004d000019535352526b5353535353000051515151510000006e00000052526b00006e6e5352000000535353536b535353510050515166666678000000500000005600765200535353530000520000005151535300
000000000061000000006b00614e4e6200340025006100000000340063636363620000620000004c6000000000000063525252525252525252000000515353535300000000000000525250000000005252004d00665252665151515151006651510000001700000050000000565500526b5252525200005200004e515151516b
00000000006200004c00630062000061004e4e4e0062006e006d6d00006261603418006100000000000000004d000000535353525252666600000050515151515100570000006d00525250000000005252004d00000000000000000051500051510000005353000053536d6d5353535353525252670050520000005151515153
000000004c0000000000620000006d61000000340062000000000000006e00616363006200004c000000000000006d0052525252520000000054000000675151510056000000000000006b000000005252000000000000000000570051660051510000556e00000052520000006e3152000008520000005200004e5151000000
00000000007800000000620000000000004e4e4e00000000006e6e00006e17621731640000000000000000002300000000000066660000535353000057005151510056006e000000534e00000000005252000000530000530000561951005051510053535300000052520000005353520000535200004e520019005151005700
653164000017190000006100006d6d000000656400006431000000000063636363636300004c0000006e6e0063000000003155000000005252000000560016515131560000000000520000000000005252315400520000520000535351001751510025500000000052000000000052520000314d000000520053005151195600
6363630000636300006d6200000000000063636300006363000000000061626262620000000000000000000062000000535353535353005252000053535353535353530000000000526d00006e6b6b52535353005200005200000051515353535353530000007400520000750000525200535353530000520051000051535300
626200000062600000006100000000000060626200006261000000000062606178000000000000000000000061000000535352525200005200000000005151515151510000000000520000000053535352520000520000520000000051515151515100000000000052000000000000520b525252000000520051000051515100
